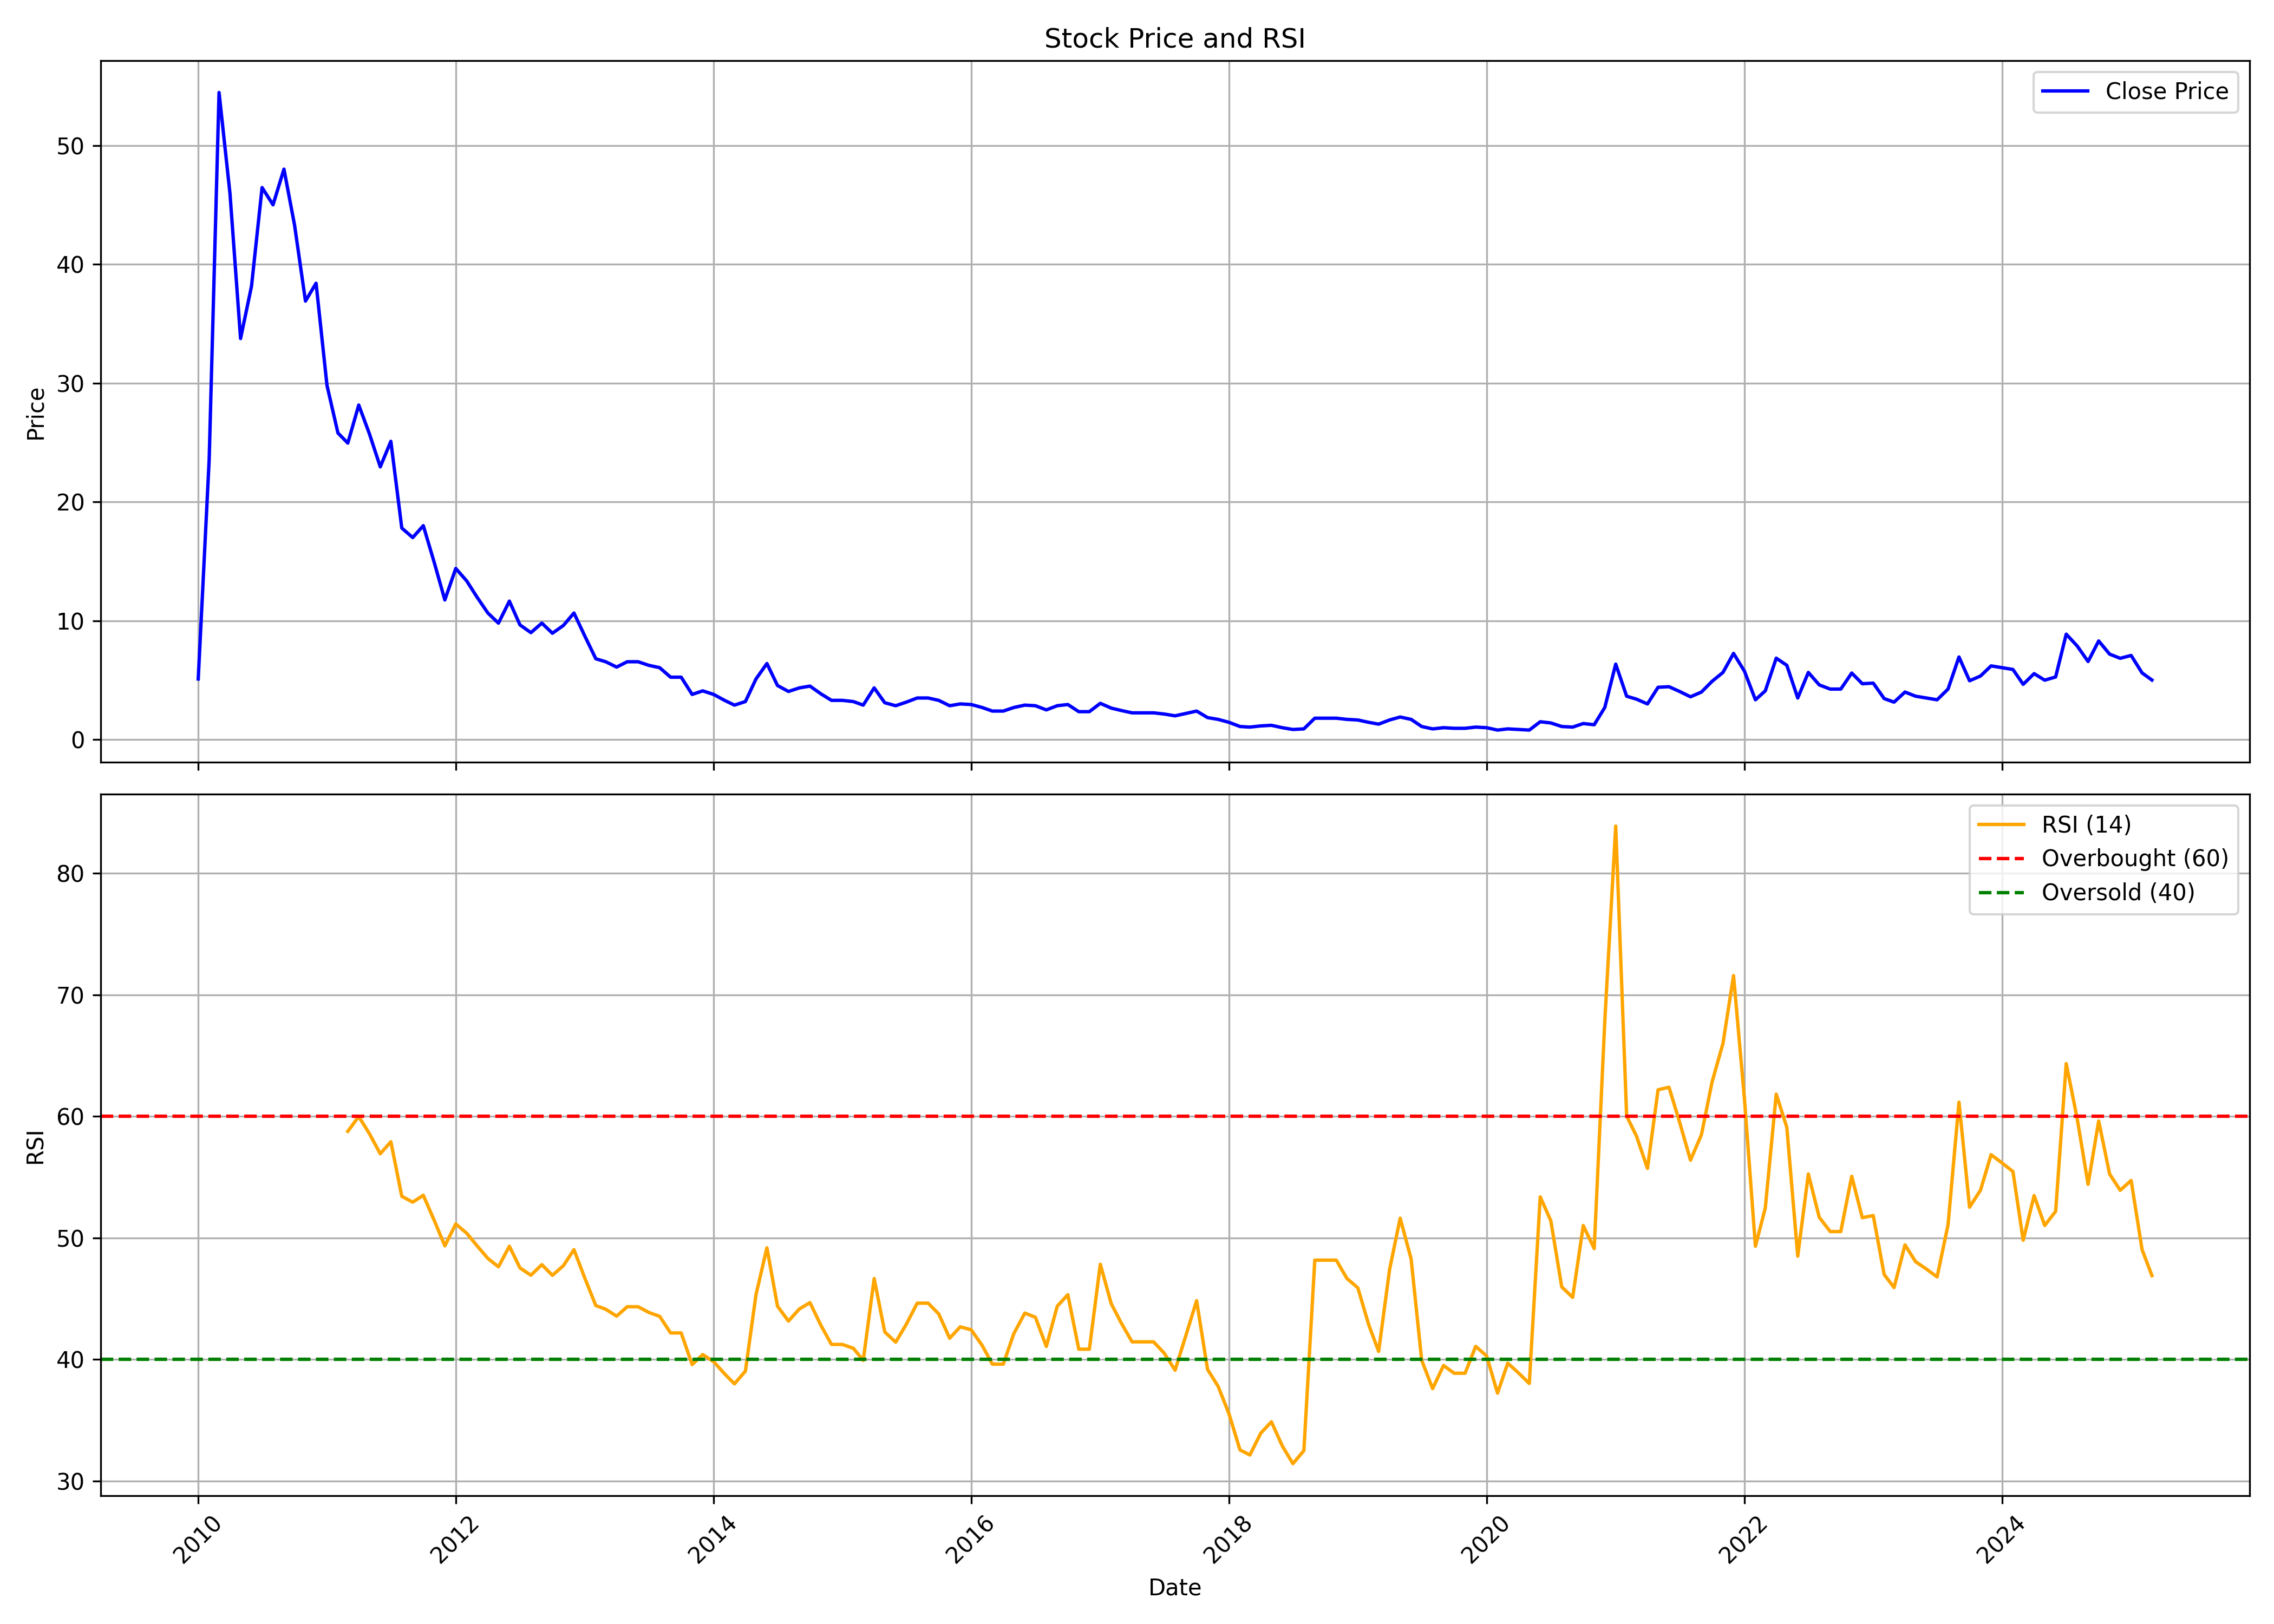

Values plotted in this chart, from the file beside it:
, date, symbol, open, high, low, close, volume, rsi
0, 2010-01-01, UMESLTD, 5.1, 5.1, 5.1, 5.1, 0, 
1, 2010-02-01, UMESLTD, 5.1, 24.65, 5.1, 23.55, 599175, 
2, 2010-03-01, UMESLTD, 23.55, 54.45, 22.5, 54.45, 3030332, 
3, 2010-04-01, UMESLTD, 57.2, 69.4, 41.6, 45.95, 1040168, 
4, 2010-05-01, UMESLTD, 48.25, 49.8, 33.15, 33.75, 571313, 
5, 2010-06-01, UMESLTD, 32.65, 40.15, 32.5, 38.15, 291462, 
6, 2010-07-01, UMESLTD, 38.15, 59.15, 36.6, 46.45, 3794094, 
7, 2010-08-01, UMESLTD, 46.8, 62.95, 41.15, 45.0, 6530721, 
8, 2010-09-01, UMESLTD, 45.25, 52.5, 44.5, 48.0, 1773035, 
9, 2010-10-01, UMESLTD, 47.5, 50.0, 42.05, 43.3, 768133, 
10, 2010-11-01, UMESLTD, 44.05, 46.2, 32.15, 36.9, 389426, 
11, 2010-12-01, UMESLTD, 38.15, 41.55, 32.5, 38.4, 200533, 
12, 2011-01-01, UMESLTD, 38.9, 42.45, 28.9, 29.8, 401908, 
13, 2011-02-01, UMESLTD, 30.05, 33.4, 23.0, 25.8, 209234, 
14, 2011-03-01, UMESLTD, 26.25, 29.5, 24.0, 24.95, 394454, 58.76
15, 2011-04-01, UMESLTD, 24.05, 32.9, 24.0, 28.15, 325940, 59.98
16, 2011-05-01, UMESLTD, 27.15, 30.0, 22.4, 25.75, 236360, 58.58
17, 2011-06-01, UMESLTD, 26.65, 26.9, 22.0, 22.95, 205316, 56.92
18, 2011-07-01, UMESLTD, 23.5, 27.8, 22.0, 25.1, 197268, 57.91
19, 2011-08-01, UMESLTD, 25.05, 25.3, 14.2, 17.8, 211374, 53.42
20, 2011-09-01, UMESLTD, 17.8, 19.8, 16.0, 17.0, 74768, 52.94
21, 2011-10-01, UMESLTD, 18.8, 21.0, 15.5, 18.0, 128229, 53.5
22, 2011-11-01, UMESLTD, 17.5, 19.75, 13.35, 14.9, 102229, 51.43
23, 2011-12-01, UMESLTD, 17.2, 17.3, 11.2, 11.75, 28043, 49.34
24, 2012-01-01, UMESLTD, 11.15, 15.8, 10.65, 14.4, 63651, 51.14
25, 2012-02-01, UMESLTD, 13.8, 14.3, 12.4, 13.35, 52147, 50.38
26, 2012-03-01, UMESLTD, 12.85, 14.5, 10.1, 12.0, 112042, 49.36
27, 2012-04-01, UMESLTD, 11.0, 12.35, 10.0, 10.65, 39259, 48.31
28, 2012-05-01, UMESLTD, 10.6, 11.7, 8.5, 9.8, 46911, 47.62
29, 2012-06-01, UMESLTD, 9.75, 15.0, 8.3, 11.65, 343609, 49.31
30, 2012-07-01, UMESLTD, 11.6, 11.85, 9.25, 9.65, 97746, 47.52
31, 2012-08-01, UMESLTD, 9.35, 9.85, 8.65, 9.0, 116150, 46.93
32, 2012-09-01, UMESLTD, 8.65, 9.9, 8.25, 9.8, 109063, 47.8
33, 2012-10-01, UMESLTD, 9.85, 10.7, 8.5, 8.95, 147656, 46.92
34, 2012-11-01, UMESLTD, 8.6, 12.1, 8.1, 9.6, 295291, 47.71
35, 2012-12-01, UMESLTD, 9.7, 12.45, 9.2, 10.65, 270204, 49.03
36, 2013-01-01, UMESLTD, 10.15, 10.65, 8.45, 8.7, 59125, 46.67
37, 2013-02-01, UMESLTD, 8.5, 8.8, 6.8, 6.8, 43202, 44.43
38, 2013-03-01, UMESLTD, 6.8, 7.35, 6.0, 6.55, 72242, 44.13
39, 2013-04-01, UMESLTD, 6.75, 6.85, 6.1, 6.1, 9291, 43.56
40, 2013-05-01, UMESLTD, 6.1, 7.25, 5.8, 6.55, 4165, 44.33
41, 2013-06-01, UMESLTD, 6.55, 6.55, 6.55, 6.55, 0, 44.33
42, 2013-07-01, UMESLTD, 6.55, 6.55, 6.25, 6.25, 200, 43.87
43, 2013-08-01, UMESLTD, 6.25, 6.25, 6.05, 6.05, 30, 43.54
44, 2013-09-01, UMESLTD, 6.05, 6.05, 5.25, 5.25, 5550, 42.18
45, 2013-10-01, UMESLTD, 5.25, 5.25, 5.25, 5.25, 0, 42.18
46, 2013-11-01, UMESLTD, 5.0, 5.0, 3.8, 3.8, 1915, 39.58
47, 2013-12-01, UMESLTD, 3.85, 4.3, 3.7, 4.1, 13531, 40.4
48, 2014-01-01, UMESLTD, 4.1, 4.65, 3.75, 3.8, 39780, 39.82
49, 2014-02-01, UMESLTD, 3.8, 3.8, 3.25, 3.3, 16015, 38.81
50, 2014-03-01, UMESLTD, 3.2, 3.5, 2.8, 2.9, 53111, 37.99
51, 2014-04-01, UMESLTD, 2.9, 3.35, 2.8, 3.2, 190395, 39.03
52, 2014-05-01, UMESLTD, 3.2, 5.55, 2.8, 5.1, 166545, 45.32
53, 2014-06-01, UMESLTD, 4.95, 7.4, 4.95, 6.4, 171180, 49.18
54, 2014-07-01, UMESLTD, 6.5, 7.1, 4.55, 4.55, 58136, 44.38
55, 2014-08-01, UMESLTD, 4.35, 5.25, 4.0, 4.05, 56586, 43.15
56, 2014-09-01, UMESLTD, 3.85, 6.45, 3.85, 4.35, 82031, 44.15
57, 2014-10-01, UMESLTD, 4.5, 4.6, 4.0, 4.5, 22319, 44.67
58, 2014-11-01, UMESLTD, 4.3, 5.0, 3.55, 3.85, 92624, 42.8
59, 2014-12-01, UMESLTD, 3.6, 4.0, 2.8, 3.3, 83609, 41.23
... 123 more rows
